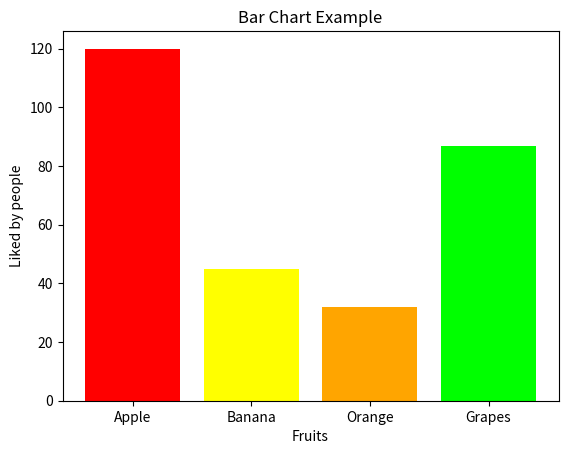

Generate this figure with matplotlib:
import matplotlib.pyplot as plt

fruits = ['Apple', 'Banana', 'Orange', 'Grapes']
liked_by_count = [120, 45, 32, 87]
colors = [(1, 0, 0), 'yellow', 'orange', '#00ff00']

plt.bar(fruits, liked_by_count, color=colors)

plt.xlabel('Fruits')
plt.ylabel('Liked by people')

plt.title('Bar Chart Example')
plt.show()
